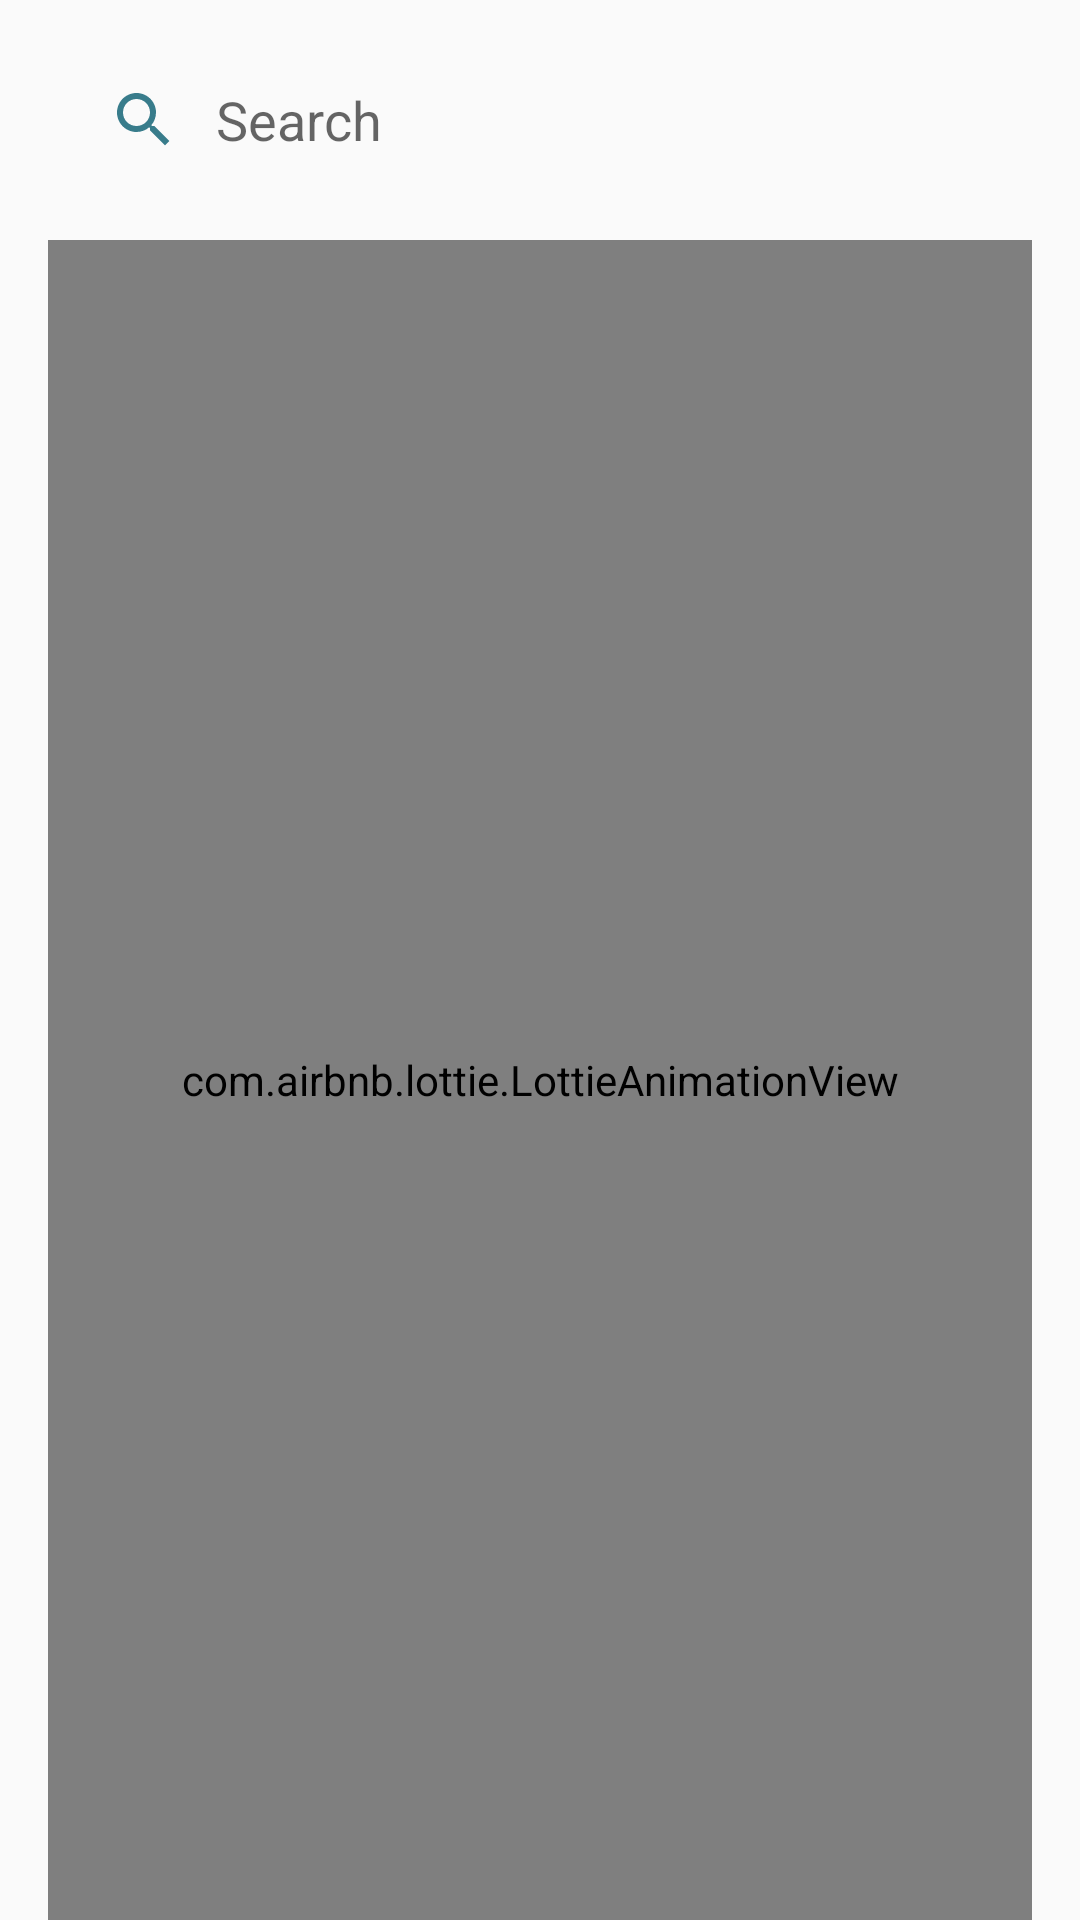

Produce the Android XML layout that renders to this screen, including the resource entries it uses.
<!-- AndroidManifest.xml: application theme Theme.SmartStick -->
<!-- res/layout/fragment_search.xml -->
<?xml version="1.0" encoding="utf-8"?>
<androidx.constraintlayout.widget.ConstraintLayout
    xmlns:android="http://schemas.android.com/apk/res/android"
    xmlns:app="http://schemas.android.com/apk/res-auto"
    xmlns:tools="http://schemas.android.com/tools"
    android:layout_width="match_parent"
    android:layout_height="match_parent"
    tools:context=".ui.search.SearchFragment">

    <SearchView
        android:id="@+id/search_bar"
        android:layout_width="match_parent"
        android:layout_height="wrap_content"
        android:layout_margin="@dimen/spacing_medium"
        android:background="@drawable/search_rounded"
        android:iconifiedByDefault="false"
        android:imeOptions="flagNoFullscreen"
        android:queryBackground="@null"
        android:queryHint="Search"
        android:searchIcon="@drawable/ic_search"
        android:theme="@style/ThemeOverlay.Material3.Search"
        app:layout_constraintEnd_toEndOf="parent"
        app:layout_constraintStart_toStartOf="parent"
        app:layout_constraintTop_toTopOf="parent" />

    <com.airbnb.lottie.LottieAnimationView
        android:id="@+id/lottie_Placeholder"
        android:layout_width="match_parent"
        android:layout_height="0dp"
        android:visibility="visible"
        app:lottie_autoPlay="true"
        app:lottie_loop="true"
        app:lottie_rawRes="@raw/search"
        android:layout_marginHorizontal="@dimen/spacing_medium"
        android:layout_marginTop="@dimen/spacing_medium"
        app:layout_constraintBottom_toBottomOf="parent"
        app:layout_constraintStart_toStartOf="parent"
        app:layout_constraintTop_toBottomOf="@+id/search_bar"/>

    <androidx.recyclerview.widget.RecyclerView
        android:id="@+id/recyclerView_search"
        android:layout_width="match_parent"
        android:visibility="gone"
        android:layout_height="0dp"
        android:layout_marginHorizontal="@dimen/spacing_medium"
        android:layout_marginTop="@dimen/spacing_medium"
        tools:listitem="@layout/single_view_find_friend"
        app:layoutManager="androidx.recyclerview.widget.LinearLayoutManager"
        app:layout_constraintBottom_toBottomOf="parent"
        app:layout_constraintStart_toStartOf="parent"
        app:layout_constraintTop_toBottomOf="@+id/search_bar" />


</androidx.constraintlayout.widget.ConstraintLayout>
<!-- res/layout/single_view_find_friend.xml (included above) -->
<?xml version="1.0" encoding="utf-8"?>
<androidx.cardview.widget.CardView
    xmlns:android="http://schemas.android.com/apk/res/android"
    xmlns:tools="http://schemas.android.com/tools"
    android:layout_width="match_parent"
    android:layout_height="wrap_content"
    android:layout_margin="@dimen/spacing_small"
    android:layout_marginHorizontal="@dimen/spacing_medium"
    app:cardCornerRadius="16dp"
    app:cardElevation="4dp"
    xmlns:app="http://schemas.android.com/apk/res-auto"
    tools:ignore="MissingDefaultResource">

    <androidx.constraintlayout.widget.ConstraintLayout
        android:layout_width="match_parent"
        android:layout_height="wrap_content"
        app:layout_constraintEnd_toEndOf="parent"
        app:layout_constraintStart_toStartOf="parent"
        app:layout_constraintTop_toTopOf="parent">

        <com.google.android.material.imageview.ShapeableImageView
            android:id="@+id/image_profile"
            app:shapeAppearanceOverlay="@style/roundedImageView"
            android:layout_width="70dp"
            android:layout_height="70dp"
            style="@style/circleImageView"
            android:layout_margin="@dimen/spacing_small"
            app:srcCompat="@drawable/default_"
            app:layout_constraintBottom_toBottomOf="parent"
            app:layout_constraintStart_toStartOf="parent"
            app:layout_constraintTop_toTopOf="parent" />

        <TextView
            android:id="@+id/userEmail"
            android:layout_width="wrap_content"
            android:layout_height="wrap_content"
            android:textSize="@dimen/text_giant"
            android:layout_marginStart="@dimen/spacing_giant"
            android:textColor="@color/black_87"
            app:layout_constraintBottom_toBottomOf="parent"
            app:layout_constraintStart_toEndOf="@+id/image_profile"
            app:layout_constraintTop_toTopOf="parent"
            tools:text="@string/userEmail" />

    </androidx.constraintlayout.widget.ConstraintLayout>

</androidx.cardview.widget.CardView>
<!-- resources referenced by this layout -->
<resources>
  <color name="black_87">#DE121212</color>
  <dimen name="spacing_giant">32dp</dimen>
  <dimen name="spacing_medium">16dp</dimen>
  <dimen name="spacing_small">8dp</dimen>
  <dimen name="text_giant">20sp</dimen>
  <!-- drawable default_: jpg bitmap (drawable, 6291 bytes) -->
  <!-- drawable ic_search (drawable) -->
  <vector android:height="24dp" android:tint="@color/primary_300"
      android:viewportHeight="24" android:viewportWidth="24"
      android:width="24dp" xmlns:android="http://schemas.android.com/apk/res/android">
      <path android:fillColor="@android:color/white"
          android:pathData="M15.5,14h-0.79l-0.28,-0.27C15.41,12.59 16,11.11 16,9.5 16,5.91 13.09,3 9.5,3S3,5.91 3,9.5 5.91,16 9.5,16c1.61,0 3.09,-0.59 4.23,-1.57l0.27,0.28v0.79l5,4.99L20.49,19l-4.99,-5zM9.5,14C7.01,14 5,11.99 5,9.5S7.01,5 9.5,5 14,7.01 14,9.5 11.99,14 9.5,14z"/>
  </vector>
  <string name="userEmail">name@gmail.com</string>
  <style name="circleImageView" parent="">
          <item name="cornerFamily">rounded</item>
          <item name="cornerSize">50%</item>
      </style>
  <style name="roundedImageView">
          <item name="cornerFamily">rounded</item>
          <item name="android:scaleType">centerCrop</item>
          <item name="android:layout_marginTop">8dp</item>
          <item name="cornerSize">50%</item>
      </style>
  <style name="Theme.SmartStick" parent="Theme.AppCompat.DayNight.NoActionBar">
          
          <item name="colorPrimary">@color/primary_100</item>
          <item name="colorPrimaryVariant">@color/primary_200</item>
          <item name="colorOnPrimary">@color/white</item>
          
          <item name="colorSecondary">@color/teal_200</item>
          <item name="colorSecondaryVariant">@color/teal_700</item>
          <item name="colorOnSecondary">@color/black</item>
          
          <item name="android:statusBarColor">?attr/colorPrimaryVariant</item>
          
  
          
          <item name="colorTertiary">@color/primary_300</item>
          <item name="colorOnTertiary">@color/white_100</item>
          <item name="colorTertiaryContainer">@color/primary_100</item>
          <item name="colorOnTertiaryContainer">@color/primary_400</item>
  
      </style>
  <color name="primary_300">#387C8B</color>
  <color name="primary_100">#BAD2D7</color>
  <color name="primary_200">#84AEB7</color>
  <color name="white">#FFFFFFFF</color>
  <color name="teal_200">#FF03DAC5</color>
  <color name="teal_700">#FF018786</color>
  <color name="black">#FF000000</color>
  <color name="white_100">#FFFFFF</color>
  <color name="primary_400">#00576A</color>
</resources>
